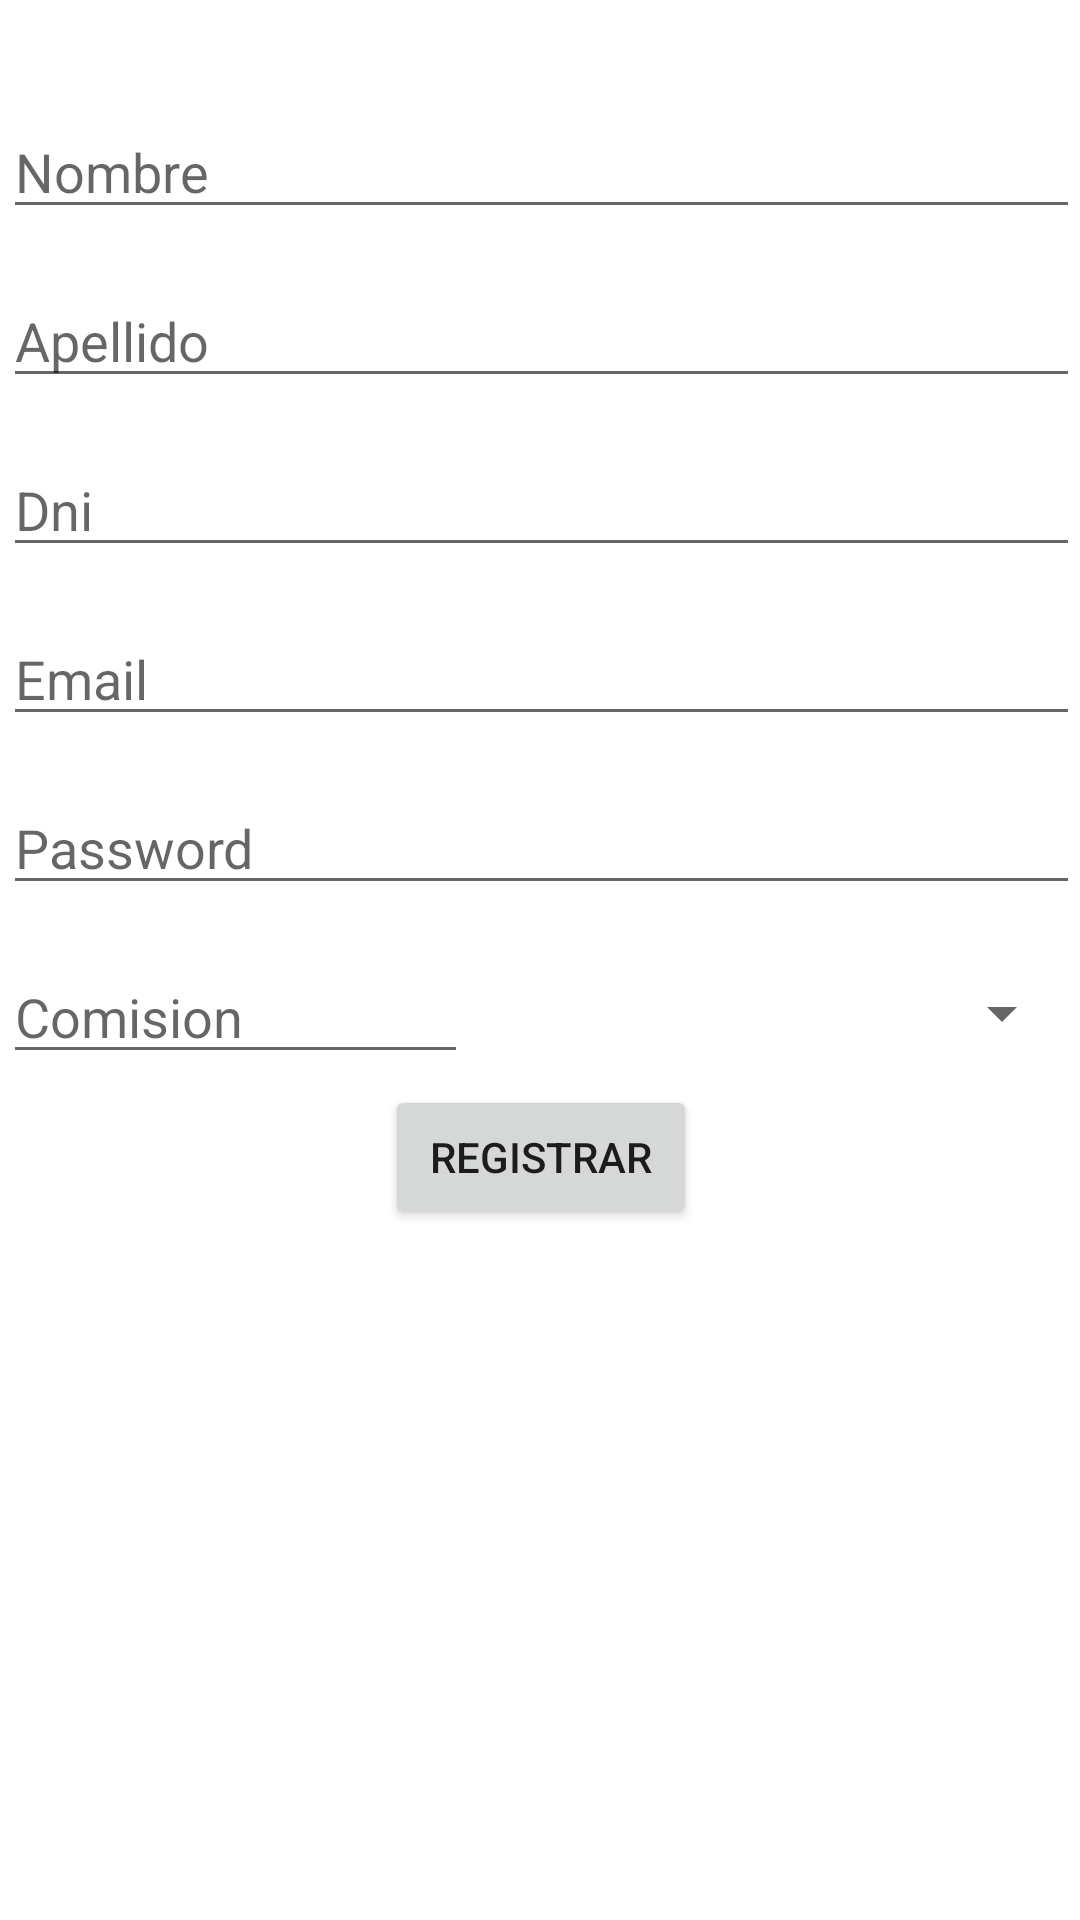

Produce the Android XML layout that renders to this screen, including the resource entries it uses.
<!-- AndroidManifest.xml: application theme Theme.Galaxia -->
<!-- res/layout/activity_registro.xml -->
<?xml version="1.0" encoding="utf-8"?>
<androidx.constraintlayout.widget.ConstraintLayout xmlns:android="http://schemas.android.com/apk/res/android"
    xmlns:app="http://schemas.android.com/apk/res-auto"
    xmlns:tools="http://schemas.android.com/tools"
    android:layout_width="match_parent"
    android:layout_height="match_parent"
    android:orientation="vertical">

    <LinearLayout
        android:layout_width="399dp"
        android:layout_height="734dp"
        android:orientation="vertical"
        android:padding="20dip"
        app:layout_constraintEnd_toEndOf="parent"
        app:layout_constraintStart_toStartOf="parent"
        tools:ignore="MissingConstraints"
        tools:layout_editor_absoluteY="1dp">

        <EditText
            android:id="@+id/txtNombre"
            android:layout_width="fill_parent"
            android:layout_height="wrap_content"
            android:layout_marginTop="15dip"
            android:hint="Nombre"
            android:inputType="text" />


        <EditText
            android:id="@+id/txtApellido"
            android:layout_width="fill_parent"
            android:layout_height="wrap_content"
            android:layout_marginTop="15dip"
            android:hint="Apellido"
            android:inputType="text" />

        <EditText
            android:id="@+id/txtNumDni"
            android:layout_width="fill_parent"
            android:layout_height="wrap_content"
            android:layout_marginTop="15dip"
            android:hint="Dni"
            android:inputType="number" />

        <EditText
            android:id="@+id/txtEmail"
            android:layout_width="fill_parent"
            android:layout_height="wrap_content"
            android:layout_marginTop="15dip"
            android:hint="Email"
            android:inputType="textEmailAddress" />

        <EditText
            android:id="@+id/txtPass"
            android:layout_width="fill_parent"
            android:layout_height="wrap_content"
            android:layout_marginTop="15dip"
            android:hint="Password"
            android:inputType="textPassword" />

        <RelativeLayout
            android:layout_width="match_parent"
            android:layout_height="60dip">

            <EditText
                android:id="@+id/numComision"
                android:layout_width="155dp"
                android:layout_height="wrap_content"

                android:layout_marginTop="15dip"
                android:hint="Comision"
                android:inputType="number" />

            <Spinner
                android:id="@+id/spnEnv"
                android:layout_width="171dp"
                android:layout_height="40dp"
                android:layout_alignParentTop="true"
                android:layout_alignParentEnd="true"
                android:layout_alignParentBottom="true"
                android:layout_marginStart="31dp"
                android:layout_marginTop="16dp"
                android:layout_marginEnd="2dp"
                android:layout_marginBottom="4dp"
                android:layout_toEndOf="@+id/numComision"
                android:entries="@array/entorno"/>

        </RelativeLayout>


        <Button
            android:id="@+id/btnRegistrar"
            android:layout_width="wrap_content"
            android:layout_height="wrap_content"
            android:layout_gravity="center_horizontal"
            android:paddingLeft="15dip"
            android:paddingRight="15dip"
            android:text="Registrar" />


        <TextView
            android:id="@+id/textrespuesta"
            android:layout_width="fill_parent"
            android:layout_height="69dp"
            android:layout_marginTop="2dip"
            android:layout_marginBottom="10dip"
            android:gravity="center"
            android:textColor="#0b84aa"
            android:textSize="16dip" />


    </LinearLayout>


</androidx.constraintlayout.widget.ConstraintLayout>
<!-- resources referenced by this layout -->
<resources>
  <style name="Theme.Galaxia" parent="Theme.MaterialComponents.DayNight.DarkActionBar">
          
          <item name="colorPrimary">@color/purple_500</item>
          <item name="colorPrimaryVariant">@color/purple_700</item>
          <item name="colorOnPrimary">@color/white</item>
          
          <item name="colorSecondary">@color/teal_200</item>
          <item name="colorSecondaryVariant">@color/teal_700</item>
          <item name="colorOnSecondary">@color/black</item>
          
          <item name="android:statusBarColor" tools:targetApi="l">?attr/colorPrimaryVariant</item>
          
      </style>
  <!-- not gathered from this repository: default colours our renderer supplied (Android Studio template values) -->
  <color name="purple_500">#FF6200EE</color>
  <color name="purple_700">#FF3700B3</color>
  <color name="teal_200">#FF03DAC5</color>
  <color name="teal_700">#FF018786</color>
  <color name="black">#FF000000</color>
  <color name="white">#FFFFFFFF</color>
</resources>
